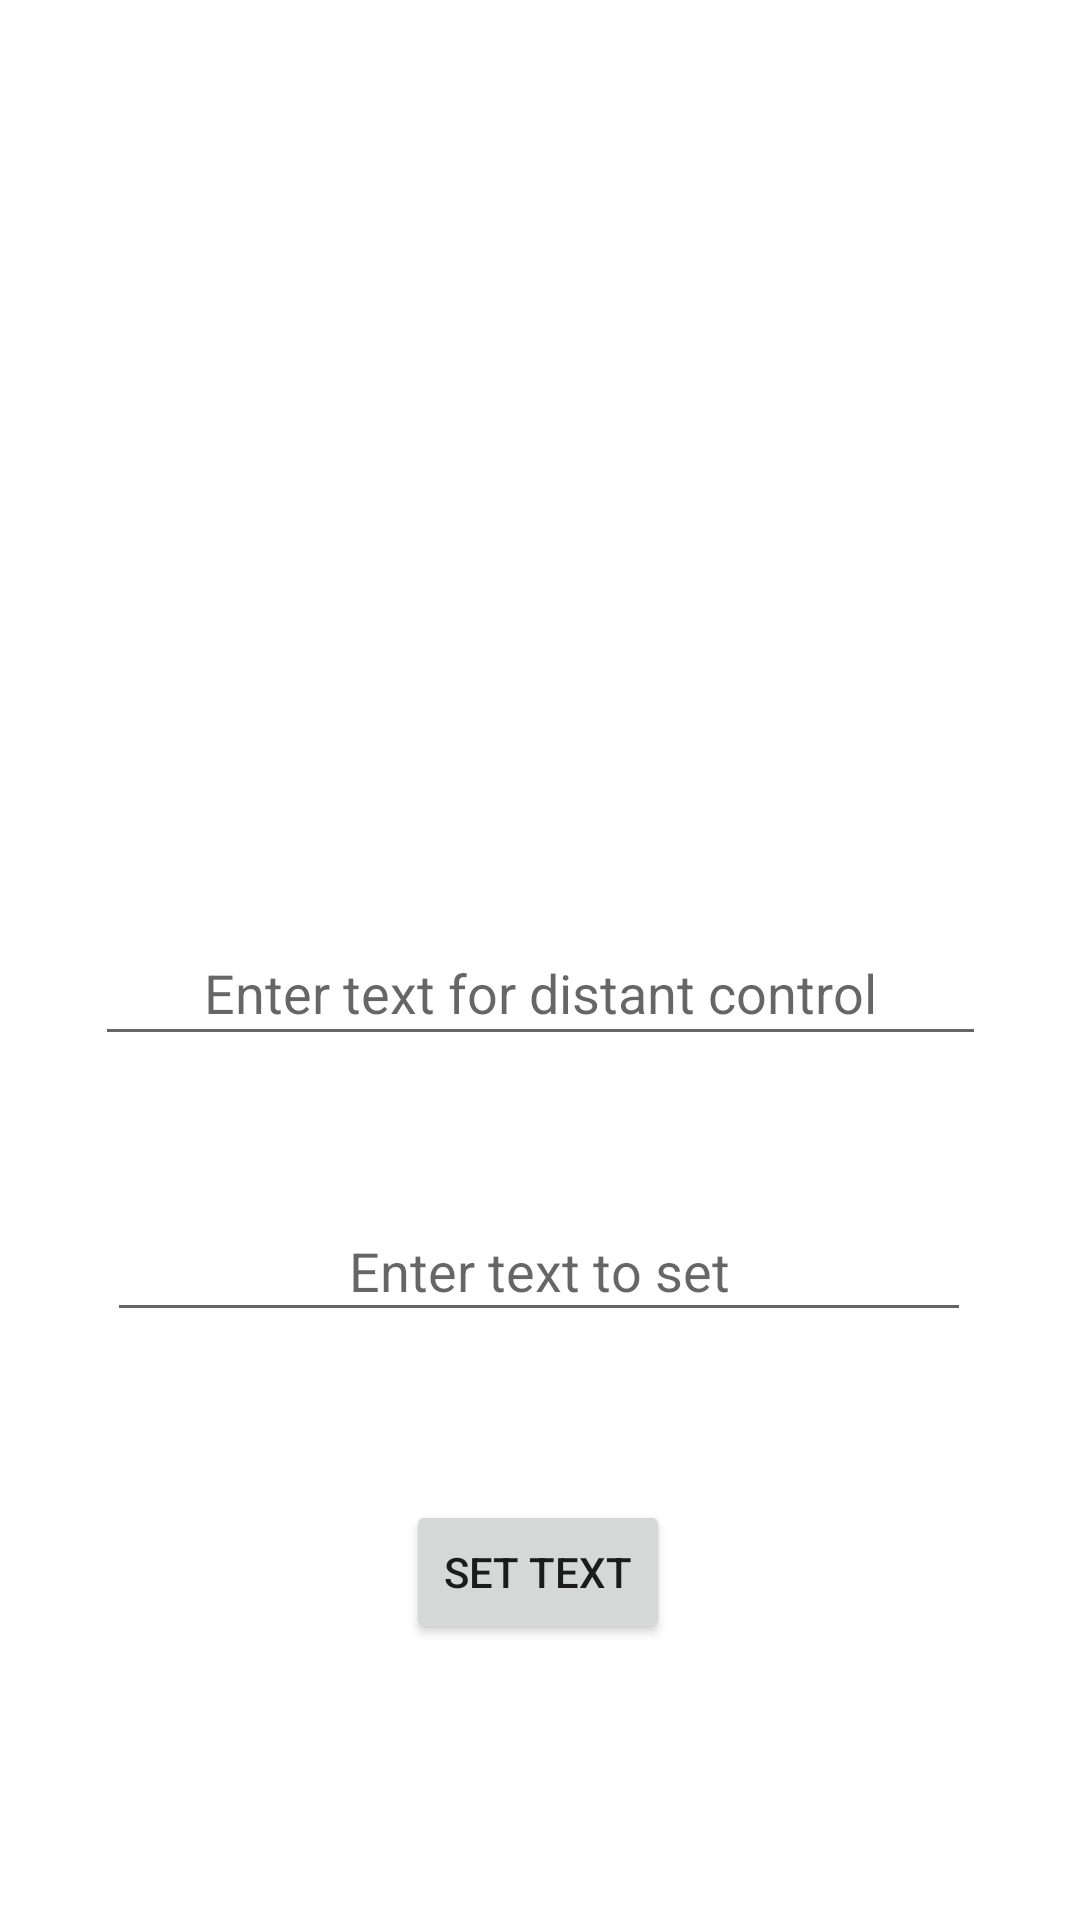

Here is an Android app screen rendered from its layout file. Give the layout XML and the strings, colors and styles it references.
<!-- AndroidManifest.xml: application theme Theme.Training_JetPack -->
<!-- res/layout/main_livedata.xml -->
<?xml version="1.0" encoding="utf-8"?>
<androidx.constraintlayout.widget.ConstraintLayout xmlns:android="http://schemas.android.com/apk/res/android"
    xmlns:app="http://schemas.android.com/apk/res-auto"
    xmlns:tools="http://schemas.android.com/tools"
    android:layout_width="match_parent"
    android:layout_height="match_parent">

    <Button
        android:id="@+id/buttonSetText"
        android:layout_width="wrap_content"
        android:layout_height="wrap_content"
        android:layout_marginBottom="92dp"
        android:text="Set text"
        app:layout_constraintBottom_toBottomOf="parent"
        app:layout_constraintEnd_toEndOf="parent"
        app:layout_constraintHorizontal_bias="0.498"
        app:layout_constraintStart_toStartOf="parent" />

    <EditText
        android:id="@+id/editTextTextToSet"
        android:layout_width="288dp"
        android:layout_height="44dp"
        android:layout_marginBottom="56dp"
        android:ems="10"
        android:gravity="center"
        android:hint="Enter text to set"
        android:inputType="textPersonName"
        android:minHeight="48dp"
        app:layout_constraintBottom_toTopOf="@+id/buttonSetText"
        app:layout_constraintEnd_toEndOf="parent"
        app:layout_constraintHorizontal_bias="0.497"
        app:layout_constraintStart_toStartOf="parent" />

    <TextView
        android:id="@+id/textViewTextDisplay"
        android:layout_width="267dp"
        android:layout_height="168dp"
        android:layout_marginBottom="168dp"
        android:ems="10"
        android:gravity="start|top"
        app:layout_constraintBottom_toTopOf="@+id/editTextTextToSet"
        app:layout_constraintEnd_toEndOf="parent"
        app:layout_constraintStart_toStartOf="parent"
        app:layout_constraintTop_toTopOf="parent"
        app:layout_constraintVertical_bias="0.487" />

    <EditText
        android:id="@+id/editTextTextForDistantControl"
        android:layout_width="297dp"
        android:layout_height="45dp"
        android:layout_marginBottom="48dp"
        android:ems="10"
        android:gravity="center"
        android:hint="Enter text for distant control"
        android:inputType="textPersonName"
        app:layout_constraintBottom_toTopOf="@+id/editTextTextToSet"
        app:layout_constraintEnd_toEndOf="parent"
        app:layout_constraintStart_toStartOf="parent" />
</androidx.constraintlayout.widget.ConstraintLayout>
<!-- resources referenced by this layout -->
<resources>
  <style name="Theme.Training_JetPack" parent="Theme.MaterialComponents.DayNight.DarkActionBar">
          
          <item name="colorPrimary">@color/purple_500</item>
          <item name="colorPrimaryVariant">@color/purple_700</item>
          <item name="colorOnPrimary">@color/white</item>
          
          <item name="colorSecondary">@color/teal_200</item>
          <item name="colorSecondaryVariant">@color/teal_700</item>
          <item name="colorOnSecondary">@color/black</item>
          
          <item name="android:statusBarColor" tools:targetApi="l">?attr/colorPrimaryVariant</item>
          
      </style>
  <!-- not gathered from this repository: default colours our renderer supplied (Android Studio template values) -->
  <color name="purple_500">#FF6200EE</color>
  <color name="purple_700">#FF3700B3</color>
  <color name="teal_200">#FF03DAC5</color>
  <color name="teal_700">#FF018786</color>
  <color name="black">#FF000000</color>
  <color name="white">#FFFFFFFF</color>
</resources>
